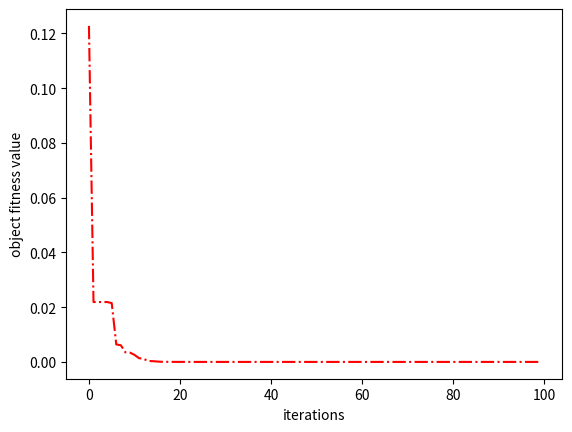

This figure's Python source:
# -*- coding: utf-8 -*-
"""
-------------------------------------------------
   File Name :      de_opt
[redacted]
   DateTime :       2023/12/13 15:19
   Description :    
-------------------------------------------------
"""
import numpy as np
import math


class DEOptimizer:
    def __init__(self, n_dim, n_population=None, factor=0.5,
                 cross=0.8, max_iter=100, mutation_type="de/rand/1/bin"):
        """
        DE优化算法求解多元函数最小值（最大值）简单实现
        :param n_dim: 维度，即未知解数量
        :param n_population: 种群数量, 种群规模一般在[5*n_dim, 10*n_dim]之间, 默认7*n_dim
        :param factor: 缩放因子, 有效的缩放因子应该在0.4-1之间
        :param cross: 交叉概率
        :param max_iter: 最大迭代次数
        :param mutation_type: 变异操作类型，应为DE/rand/1/bin, DE/best/1/bin,
                            DE/rand-to-best/1/bin, DE/best/2/bin 或者 DE/rand/2/bin
        """
        self.factor = factor
        self.cross = cross
        self.max_iter = max_iter
        self.n_dim = n_dim
        self.npl = n_population if n_population is not None else int(7 * n_dim)
        self.mutation_type = mutation_type
        self.constraint_eq = []
        self.constraint_ueq = []

        self.X = None
        self.U, self.V = None, None
        self.lower, self.upper = None, None
        self.func = None
        self.mutation = self.mutation_factory(self.mutation_type)

        # 最优值
        self.best_x = None
        self.best_y = None
        self.current_best_idx = None    # 当前迭代的最优值所在的索引，即最优子代编号

        # 历史
        self.best_x_per_iter = []
        self.best_y_per_iter = []

    def init_values(self, func, lower, upper):
        self.func = func
        self.lower = np.array(lower)
        self.upper = np.array(upper)
        # 初始化种群
        self.X = np.random.uniform(
            low=self.lower, high=self.upper,
            size=(self.npl, self.n_dim)
        )
        Y = func(self.X)
        self.current_best_idx = Y.argmin()

    def fit(self, func, upper_bound, lower_bound, constraint_eq=[], constraint_ueq=[]):
        """
        DE迭代入口函数
        :param func: 待优化函数
        :param upper_bound: 约束上界
        :param lower_bound: 约束下界
        :param constraint_eq: 一个函数句柄列表，每个函数代表一个等式约束
        :param constraint_ueq: 一个函数句柄列表，每个函数代表一个非等式约束
        :return: 返回最优(x, y)
        """
        self.init_values(func, lower_bound, upper_bound)
        self.constraint_eq, self.constraint_ueq = constraint_eq, constraint_ueq

        for n in range(self.max_iter):
            self.mutation()
            self.crossover()
            self.select(func)

            # 存储最优值
            Y = func(self.X)
            self.current_best_idx = Y.argmin()
            self.best_x_per_iter.append(self.X[self.current_best_idx, :].copy())
            self.best_y_per_iter.append(Y[self.current_best_idx].item())

        global_best_idx = np.array(self.best_y_per_iter).argmin()
        self.best_x = self.best_x_per_iter[global_best_idx]
        self.best_y = func(np.array([self.best_x]))

        return self.best_x, self.best_y

    def mutation_factory(self, mutation_type):
        if mutation_type.lower() == "de/rand/1/bin":
            return self._mutation_rand1
        elif mutation_type.lower() == "de/best/1/bin":
            return self._mutation_best1
        elif mutation_type.lower() == "de/rand-to-best/1/bin":
            return self._mutation_rand_to_best1
        elif mutation_type.lower() == 'de/best/2/bin':
            return self._mutation_best2
        elif mutation_type.lower() == 'de/rand/2/bin':
            return self._mutation_rand2
        else:
            raise ValueError(
                f"the param 'mutation_type' must be one of 'de/rand/1/bin', "
                f"'de/best/1/bin', 'de/rand-to-best/1/bin' or 'de/best/2/bin, "
                f"not '{mutation_type}'"
            )

    def _bound_constraint(self):
        # 边界约束, 将超出边界的值替换为边界内的随机值
        mask = np.random.uniform(
            low=self.lower, high=self.upper, size=(self.npl, self.n_dim)
        )
        self.V = np.where(self.V < self.lower, mask, self.V)
        self.V = np.where(self.V > self.upper, mask, self.V)

    def _penalty_eq(self):
        # 计算等式约束的罚函数
        penalty = 0
        for func in self.constraint_eq:
            penalty += func(self.X)
        return 1e5 * penalty

    def _penalty_ueq(self):
        # 计算非等式约束的罚函数
        penalty = 0
        for func in self.constraint_ueq:
            penalty += func(self.X)
        return 1e5 * penalty

    def _mutation_rand1(self):
        """
        DE/rand/1/bin变异操作， V[i]=X[r1] + F*(X[r2]-X[r3]), 要求种群数量>=4
        其中 i, r1, r2, r3 随机生成
        :return: 变异向量 V
        """
        X = self.X
        r1, r2, r3 = [], [], []
        # r1, r2, r3不应该相等
        while (np.array_equal(r1, r2) or np.array_equal(r1, r3) or
               np.array_equal(r2, r3)):
            idx = np.random.randint(0, self.npl, size=(self.npl, 3))
            r1, r2, r3 = idx[:, 0], idx[:, 1], idx[:, 2]

        # 执行突变
        self.V = X[r1, :] + self.factor * (X[r2, :] - X[r3, :])

        self._bound_constraint()

        return self.V

    def _mutation_best1(self):
        """
        DE/best/1/bin变异操作，
        X[r1, :] + f * (X[best,] - X[r1, :]) + f * (X[r2,] - X[r3, :])
        其中 i, r1, r2, r3 随机生成
        :return: 变异向量 V
        """
        X = self.X
        best = self.current_best_idx
        r1, r2 = [], []
        # r1, r2不应该相等
        while np.array_equal(r1, r2):
            idx = np.random.randint(0, self.npl, size=(self.npl, 2))
            r1, r2 = idx[:, 0], idx[:, 1]

        # 执行突变
        self.V = X[best, :] + self.factor * (X[r1, :] - X[r2, :])

        self._bound_constraint()

        return self.V

    def _mutation_rand_to_best1(self):
        """
        DE/best/1/bin变异操作，
        X[r1, :] + f * (X[best,] - X[r1, :]) + f * (X[r2,] - X[r3, :])
        其中 i, r1, r2, r3 随机生成
        :return: 变异向量 V
        """
        X = self.X
        best = self.current_best_idx
        r1, r2 = [], []
        # r1, r2不应该相等
        while np.array_equal(r1, r2):
            idx = np.random.randint(0, self.npl, size=(self.npl, 2))
            r1, r2 = idx[:, 0], idx[:, 1]

        # 执行突变
        self.V = X[best, :] + self.factor * (X[r1, :] - X[r2, :])

        self._bound_constraint()

        return self.V

    def _mutation_best2(self):
        """
        DE/best/2/bin变异操作，
        X[best, :] + f * (X[r1,] - X[r2, :]) + f * (X[r3,] - X[r4, :])
        其中 i, r1, r2, r3 随机生成
        :return: 变异向量 V
        """
        X = self.X
        best = self.current_best_idx
        r1, r2, r3, r4 = [], [], [], []
        # r1, r2不应该相等
        while (np.array_equal(r1, r2) or np.array_equal(r1, r3) or np.array_equal(r1, r4)
                or np.array_equal(r2, r3) or np.array_equal(r2, r4) or np.array_equal(r3, r4)):
            idx = np.random.randint(0, self.npl, size=(self.npl, 4))
            r1, r2, r3, r4 = idx[:, 0], idx[:, 1], idx[:, 2], idx[:, 3]

        self.V = X[best, :] + self.factor * (X[r1,] - X[r2, :]) + self.factor * (X[r3,] - X[r4, :])

        self._bound_constraint()
        return self.V

    def _mutation_rand2(self):
        """
        DE/rand/2/bin变异操作，
        X[r1, :] + f * (X[r2,] - X[r3, :]) + f * (X[r4,] - X[r5, :])
        其中 i, r1, r2, r3 随机生成
        :return: 变异向量 V
        """
        X = self.X
        r1, r2, r3, r4, r5 = [], [], [], [], []
        # r1, r2不应该相等
        while (np.array_equal(r1, r2) or np.array_equal(r1, r3) or np.array_equal(r1, r4) or np.array_equal(r1, r5)
               or np.array_equal(r2, r3) or np.array_equal(r2, r4) or np.array_equal(r2, r5) or np.array_equal(r3, r4)
                or np.array_equal(r3, r5) or np.array_equal(r4, r5)):
            idx = np.random.randint(0, self.npl, size=(self.npl, 5))
            r1, r2, r3, r4, r5 = idx[:, 0], idx[:, 1], idx[:, 2], idx[:, 3], idx[:, 4]

        self.V = X[r1, :] + self.factor * (X[r2,] - X[r3, :]) + self.factor * (X[r4,] - X[r5, :])

        self._bound_constraint()
        return self.V

    def crossover(self):
        """
        交叉操作, 将目标变量 X 与变异变量 V 进行二项式交叉生成试验向量 U
        如果 随机数 < 交叉概率,则 U=V， 否则U=X
        :return: 试验向量 U
        """
        mask = np.random.rand(self.npl, self.n_dim) < self.cross
        self.U = np.where(mask, self.V, self.X)
        return self.U

    def select(self, fun):
        """
        选择操作，根据适应度选择是否保留 U
        :param fun: 目标函数
        :return: 目标向量 X
        """
        f_X = fun(self.X) + self._penalty_eq() + self._penalty_eq()
        f_U = fun(self.U) + self._penalty_eq() + self._penalty_eq()
        self.X = np.where((f_X < f_U).reshape(-1, 1), self.X, self.U)
        return self.X


if __name__ == "__main__":
    import matplotlib.pyplot as plt


    def func_1(x):
        y = x * np.sin(x * math.pi * 10) + 2
        return y


    def func_2(x):
        y = np.sqrt(x[:, 0] ** 2 + x[:, 1] ** 2)
        return y


    opt = DEOptimizer(n_dim=2, mutation_type='de/best/1/bin')
    best_x, best_y = opt.fit(func_2, [1, 1], [-1, -1])
    print(f"最优点: x = {np.round(best_x, 6)}; 最优值: y = {np.round(best_y, 6)}")
    print('----------------')
    plt.plot(opt.best_y_per_iter, 'r-.')
    plt.ylabel("object fitness value")
    plt.xlabel("iterations")
    plt.show()
